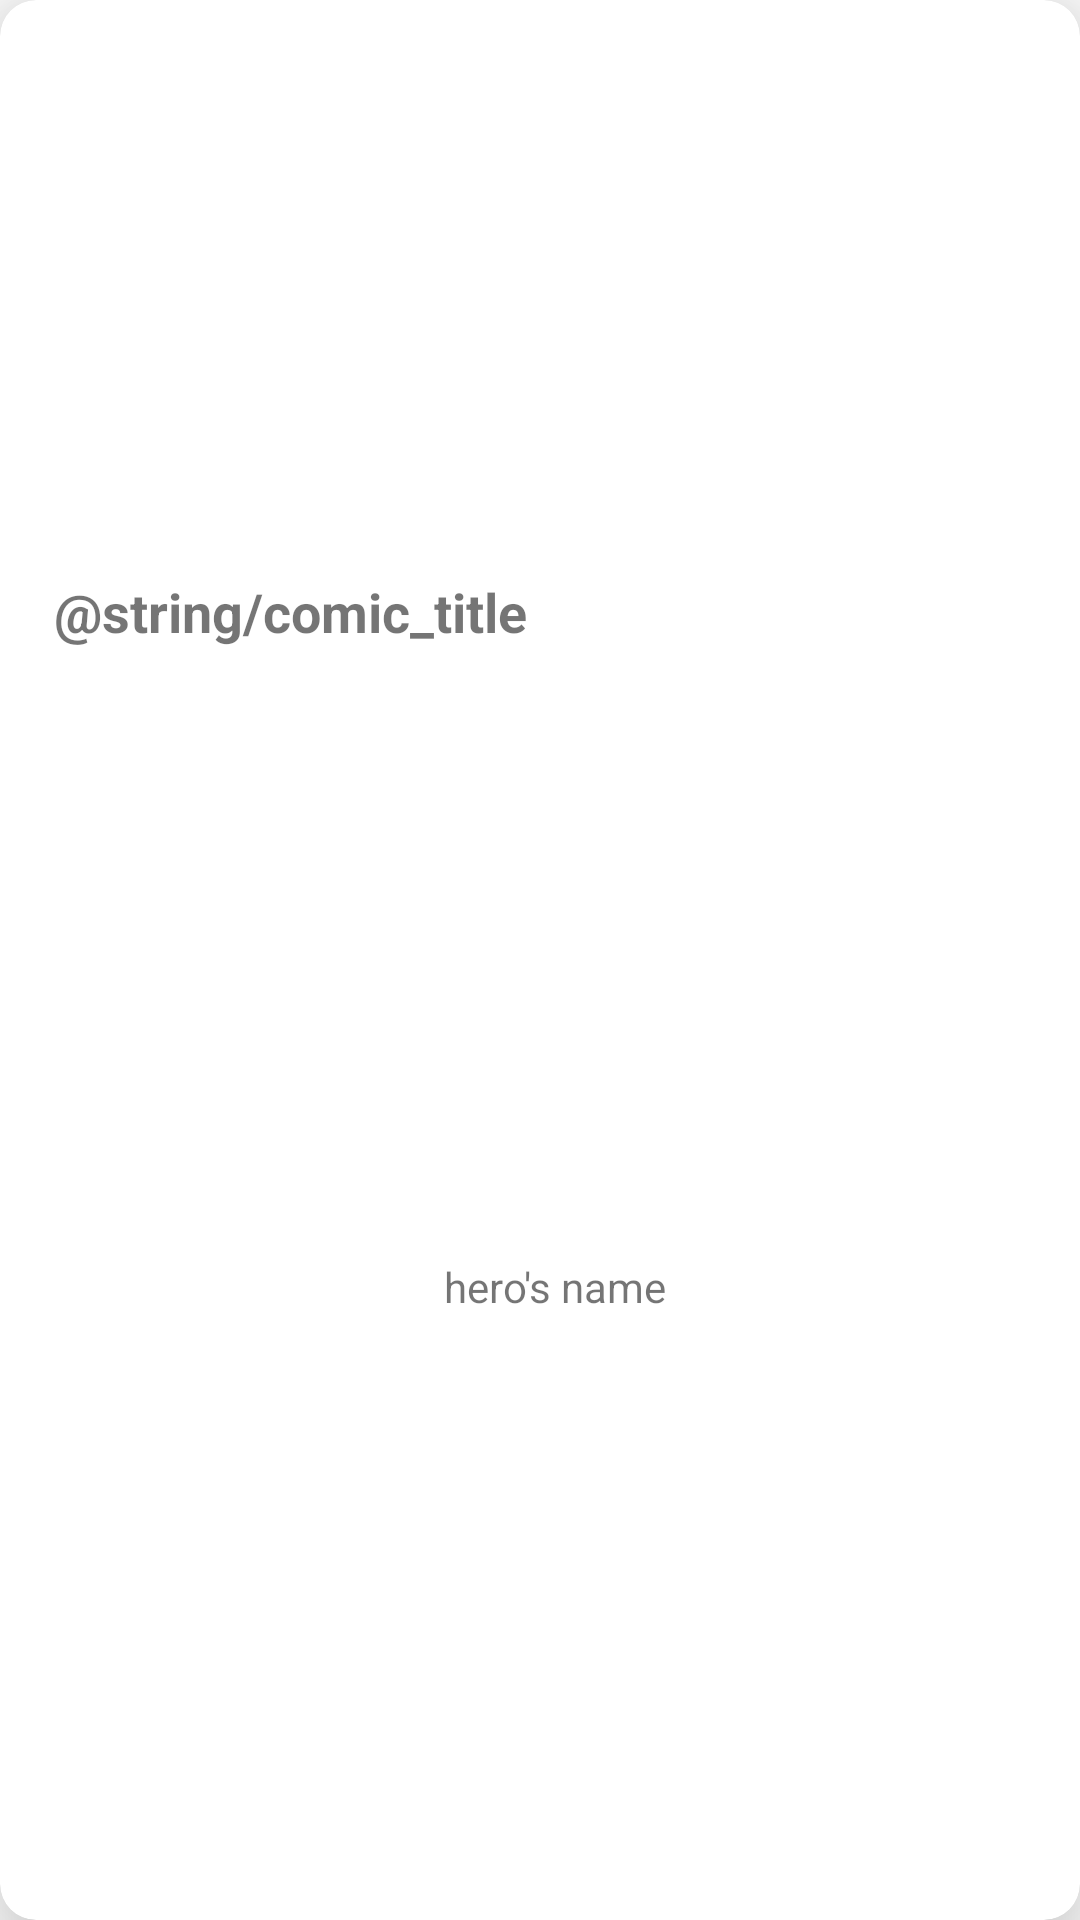

Layout XML and referenced resources for this Android screen:
<!-- AndroidManifest.xml: application theme Theme.MarvelCharacters -->
<!-- res/layout/comic_item.xml -->
<?xml version="1.0" encoding="utf-8"?>
<androidx.cardview.widget.CardView xmlns:android="http://schemas.android.com/apk/res/android"
    xmlns:app="http://schemas.android.com/apk/res-auto"
    android:id="@+id/list_adapter_cardview"
    android:layout_width="match_parent"
    android:layout_height="wrap_content"
    android:layout_margin="10dp"
    android:elevation="10dp"
    app:cardCornerRadius="12dp"
    app:cardElevation="20dp">

    <androidx.constraintlayout.widget.ConstraintLayout
        android:id="@+id/list_adapter_constraintlayout"
        android:layout_width="match_parent"
        android:layout_height="match_parent"
        android:padding="8dp">

        <TextView
            android:id="@+id/comic_title"
            android:layout_width="wrap_content"
            android:layout_height="wrap_content"
            android:layout_margin="10dp"
            android:layout_marginStart="30dp"
            android:text="@string/comic_title"
            android:textSize="18sp"
            android:textStyle="bold"
            app:layout_constraintBottom_toTopOf="@id/comic_description"
            app:layout_constraintStart_toStartOf="parent"
            app:layout_constraintTop_toTopOf="parent" />

        <TextView
            android:id="@+id/comic_description"
            android:layout_width="wrap_content"
            android:layout_height="wrap_content"
            android:layout_margin="10dp"
            android:padding="10dp"
            android:text="@string/hero_s_name"
            android:textSize="14sp"
            app:layout_constraintBottom_toBottomOf="parent"
            app:layout_constraintEnd_toEndOf="parent"
            app:layout_constraintStart_toStartOf="@id/comic_title"
            app:layout_constraintTop_toBottomOf="@id/comic_title" />
    </androidx.constraintlayout.widget.ConstraintLayout>

</androidx.cardview.widget.CardView>
<!-- resources referenced by this layout -->
<resources>
  <string name="hero_s_name">hero\'s name</string>
  <style name="Theme.MarvelCharacters" parent="Theme.MaterialComponents.DayNight.NoActionBar">
          
          <item name="colorPrimary">@color/purple_500</item>
          <item name="colorPrimaryVariant">@color/purple_700</item>
          <item name="colorOnPrimary">@color/white</item>
          
          <item name="colorSecondary">@color/teal_200</item>
          <item name="colorSecondaryVariant">@color/teal_700</item>
          <item name="colorOnSecondary">@color/black</item>
          
          <item name="android:statusBarColor" tools:targetApi="l">?attr/colorPrimaryVariant</item>
          
      </style>
  <color name="purple_500">#FF6200EE</color>
  <color name="purple_700">#FF3700B3</color>
  <color name="white">#FFFFFFFF</color>
  <color name="teal_200">#FF03DAC5</color>
  <color name="teal_700">#FF018786</color>
  <color name="black">#FF000000</color>
</resources>
